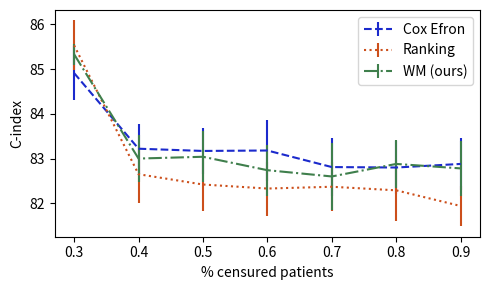

Source code (Python):
import numpy as np

from matplotlib import pyplot as plt


# Figure. Here we study how the composition of censored and
# uncensored patients during training impacts the C-index mean ±
# standard error over the 5 fold in the SUPPORT2 dataset. The
# validation and test sets are fixed and the training set has censored
# patients introduced by marking patients as censored at random.
# The plot starts at 30% because the dataset has that many censored
# patients by default. We find that the WM classification loss is
# robust to the introduction of censored data.
x = np.array([0.3, 0.4, 0.5, 0.6, 0.7, 0.8, 0.9])

WM_mean = np.array([85.33, 83.00, 83.04, 82.74, 82.60, 82.88, 82.78])
WM_std = np.array([0.52, 1.19, 1.28, 1.28, 1.67, 1.21, 1.36]) / np.sqrt(5)

sigm_mean = np.array([85.53, 82.65, 82.42, 82.33, 82.37, 82.29, 81.94])
sigm_std = np.array([1.25, 1.44, 1.33, 1.35, 1.22, 1.53, 1.02]) / np.sqrt(5)

cox_efron_mean = np.array([84.91, 83.22, 83.17, 83.18, 82.81, 82.80, 82.88])
cox_efron_std = np.array([1.34, 1.25, 1.17, 1.51, 1.43, 1.31, 1.29]) / np.sqrt(5)

plt.rcParams['figure.figsize'] = (5, 3)
plt.errorbar(x, cox_efron_mean, yerr=cox_efron_std, label="Cox Efron", color="#1B2ACC", linestyle="--")
plt.errorbar(x, sigm_mean, yerr=sigm_std, label="Ranking", color="#CC4F1B", linestyle=":")
plt.errorbar(x, WM_mean, yerr=WM_std, label="WM (ours)", color="#3F7F4C", linestyle="-.")

plt.xlabel("% censured patients")
plt.ylabel("C-index")
plt.legend()
plt.tight_layout()
plt.show()
